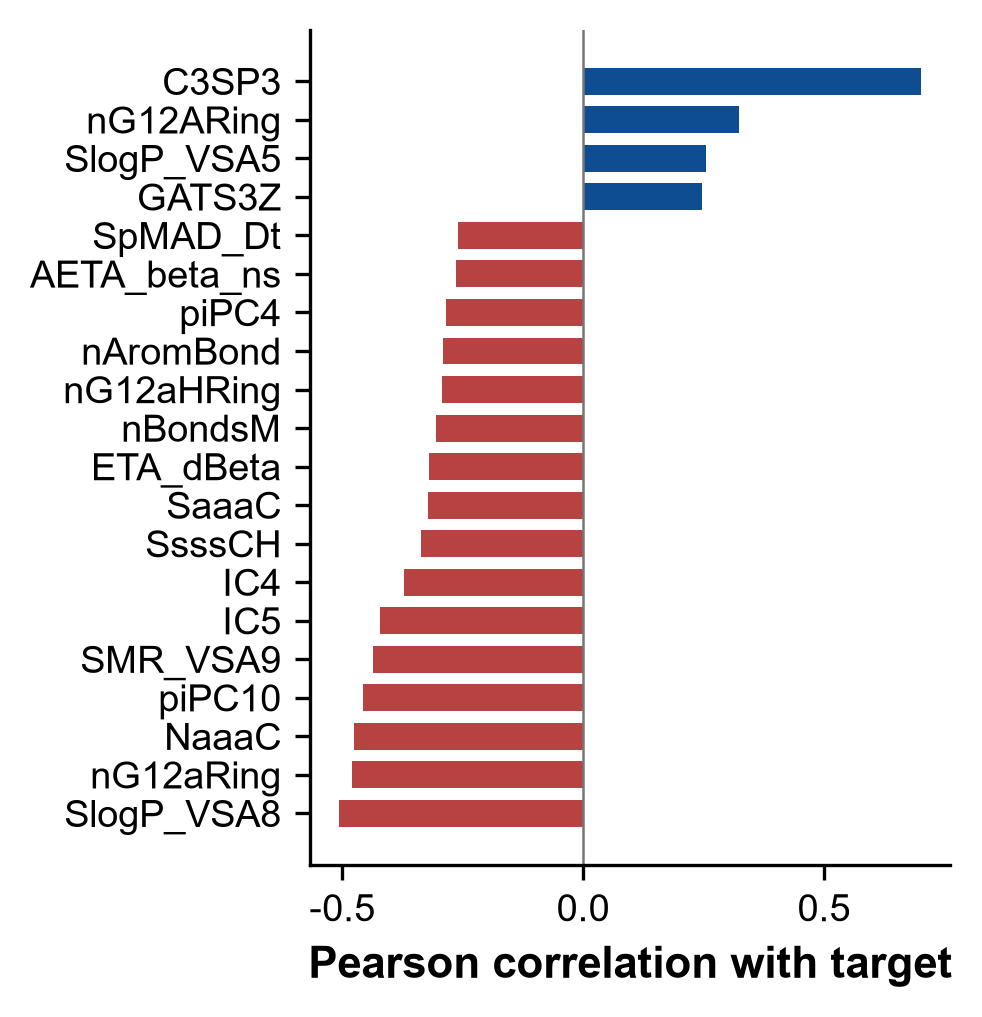

The data file committed next to this chart (first rows):
, 0
C3SP3, 0.7016
nG12ARing, 0.3232
SlogP_VSA5, 0.2543
GATS3Z, 0.2463
CIC5, 0.2436
ZMIC5, 0.2068
SaaNH, 0.2026
GATS2p, 0.195
ATSC4c, 0.1824
GATS2d, 0.1818
GATS2dv, 0.1792
GATS3c, 0.1785
GATS3p, 0.1724
AATSC1p, 0.1682
MATS4c, 0.1636
IC1, 0.1613
ATSC1p, 0.1575
HybRatio, 0.1551
SssCH2, 0.1521
AATSC1Z, 0.1519
MATS1p, 0.1516
GATS5v, 0.1436
GATS3are, 0.1388
AATS7i, 0.1376
AATSC1i, 0.1363
FilterItLogS, 0.1343
SMR_VSA7, 0.132
ATSC1i, 0.1296
GATS4v, 0.1291
C2SP3, 0.1273
AATSC1v, 0.1272
ATSC1Z, 0.1255
AATS8i, 0.1241
GATS1d, 0.1234
NdssC, 0.122
GATS6v, 0.1215
ATSC8v, 0.1193
nS, 0.1172
AATS6i, 0.1126
MDEC-22, 0.1125
ATSC8dv, 0.1112
MATS8dv, 0.1086
ATSC7d, 0.1078
GATS7v, 0.1061
ATSC8d, 0.1055
MATS8v, 0.1048
GATS2Z, 0.104
EState_VSA2, 0.103
SlogP_VSA3, 0.09927
nAHRing, 0.09834
nG12HRing, 0.09769
SdssC, 0.09536
GATS4p, 0.09424
MIC0, 0.09361
GATS3s, 0.09315
AATS5i, 0.0921
GATS5Z, 0.08969
SpMAD_Dzi, 0.08802
CIC3, 0.08621
AATSC0Z, 0.08365
... 463 more rows
